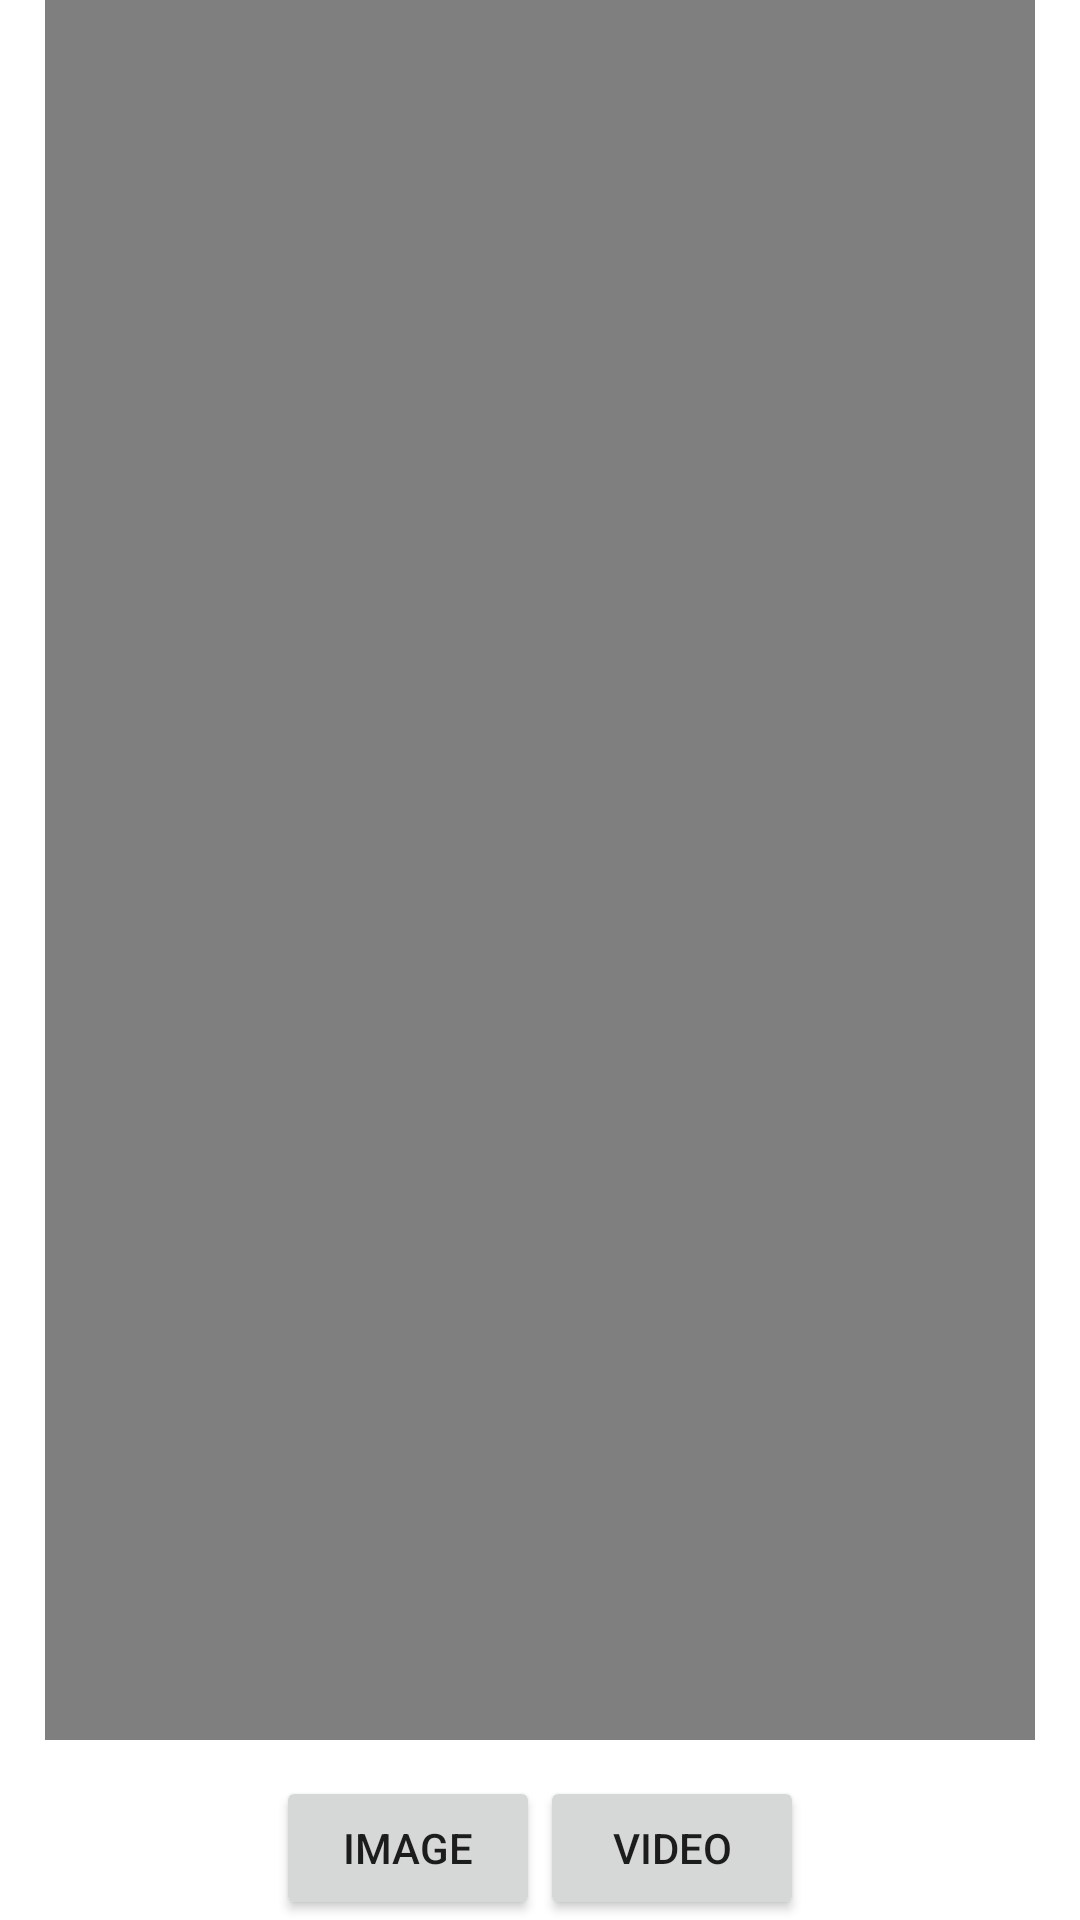

Reconstruct the res/layout file that produces this screen, plus the resources it refers to.
<!-- AndroidManifest.xml: application theme Theme.Scroli -->
<!-- res/layout/activity_camera.xml -->
<?xml version="1.0" encoding="utf-8"?>
<layout>

    <RelativeLayout xmlns:android="http://schemas.android.com/apk/res/android"
        xmlns:tools="http://schemas.android.com/tools"
        android:layout_width="match_parent"
        android:layout_height="match_parent"
        tools:context=".MainActivity">

        <VideoView
            android:id="@+id/video"
            android:layout_width="match_parent"
            android:layout_height="match_parent"
            android:layout_marginHorizontal="15dp"
            android:layout_marginBottom="60dp" />

        <ImageView
            android:id="@+id/image"
            android:layout_width="match_parent"
            android:layout_height="match_parent"
            android:layout_marginHorizontal="15dp"
            android:layout_marginBottom="60dp" />

        <LinearLayout
            android:layout_width="match_parent"
            android:layout_height="wrap_content"
            android:layout_alignParentBottom="true"
            android:gravity="center">

            <Button
                android:id="@+id/image_button"
                android:layout_width="wrap_content"
                android:layout_height="wrap_content"
                android:text="image" />

            <Button
                android:id="@+id/video_button"
                android:layout_width="wrap_content"
                android:layout_height="wrap_content"
                android:text="Video" />
        </LinearLayout>
    </RelativeLayout>
</layout>
<!-- resources referenced by this layout -->
<resources>
  <style name="Theme.Scroli" parent="Theme.MaterialComponents.DayNight.DarkActionBar">
          
          <item name="colorPrimary">@color/purple_500</item>
          <item name="colorPrimaryVariant">@color/purple_700</item>
          <item name="colorOnPrimary">@color/white</item>
          
          <item name="colorSecondary">@color/teal_200</item>
          <item name="colorSecondaryVariant">@color/teal_700</item>
          <item name="colorOnSecondary">@color/black</item>
          
          <item name="android:statusBarColor" tools:targetApi="l">?attr/colorPrimaryVariant</item>
          
      </style>
  <color name="purple_500">#FF6200EE</color>
  <color name="purple_700">#FF3700B3</color>
  <color name="white">#FFFFFFFF</color>
  <color name="teal_200">#FF03DAC5</color>
  <color name="teal_700">#FF018786</color>
  <color name="black">#FF000000</color>
</resources>
